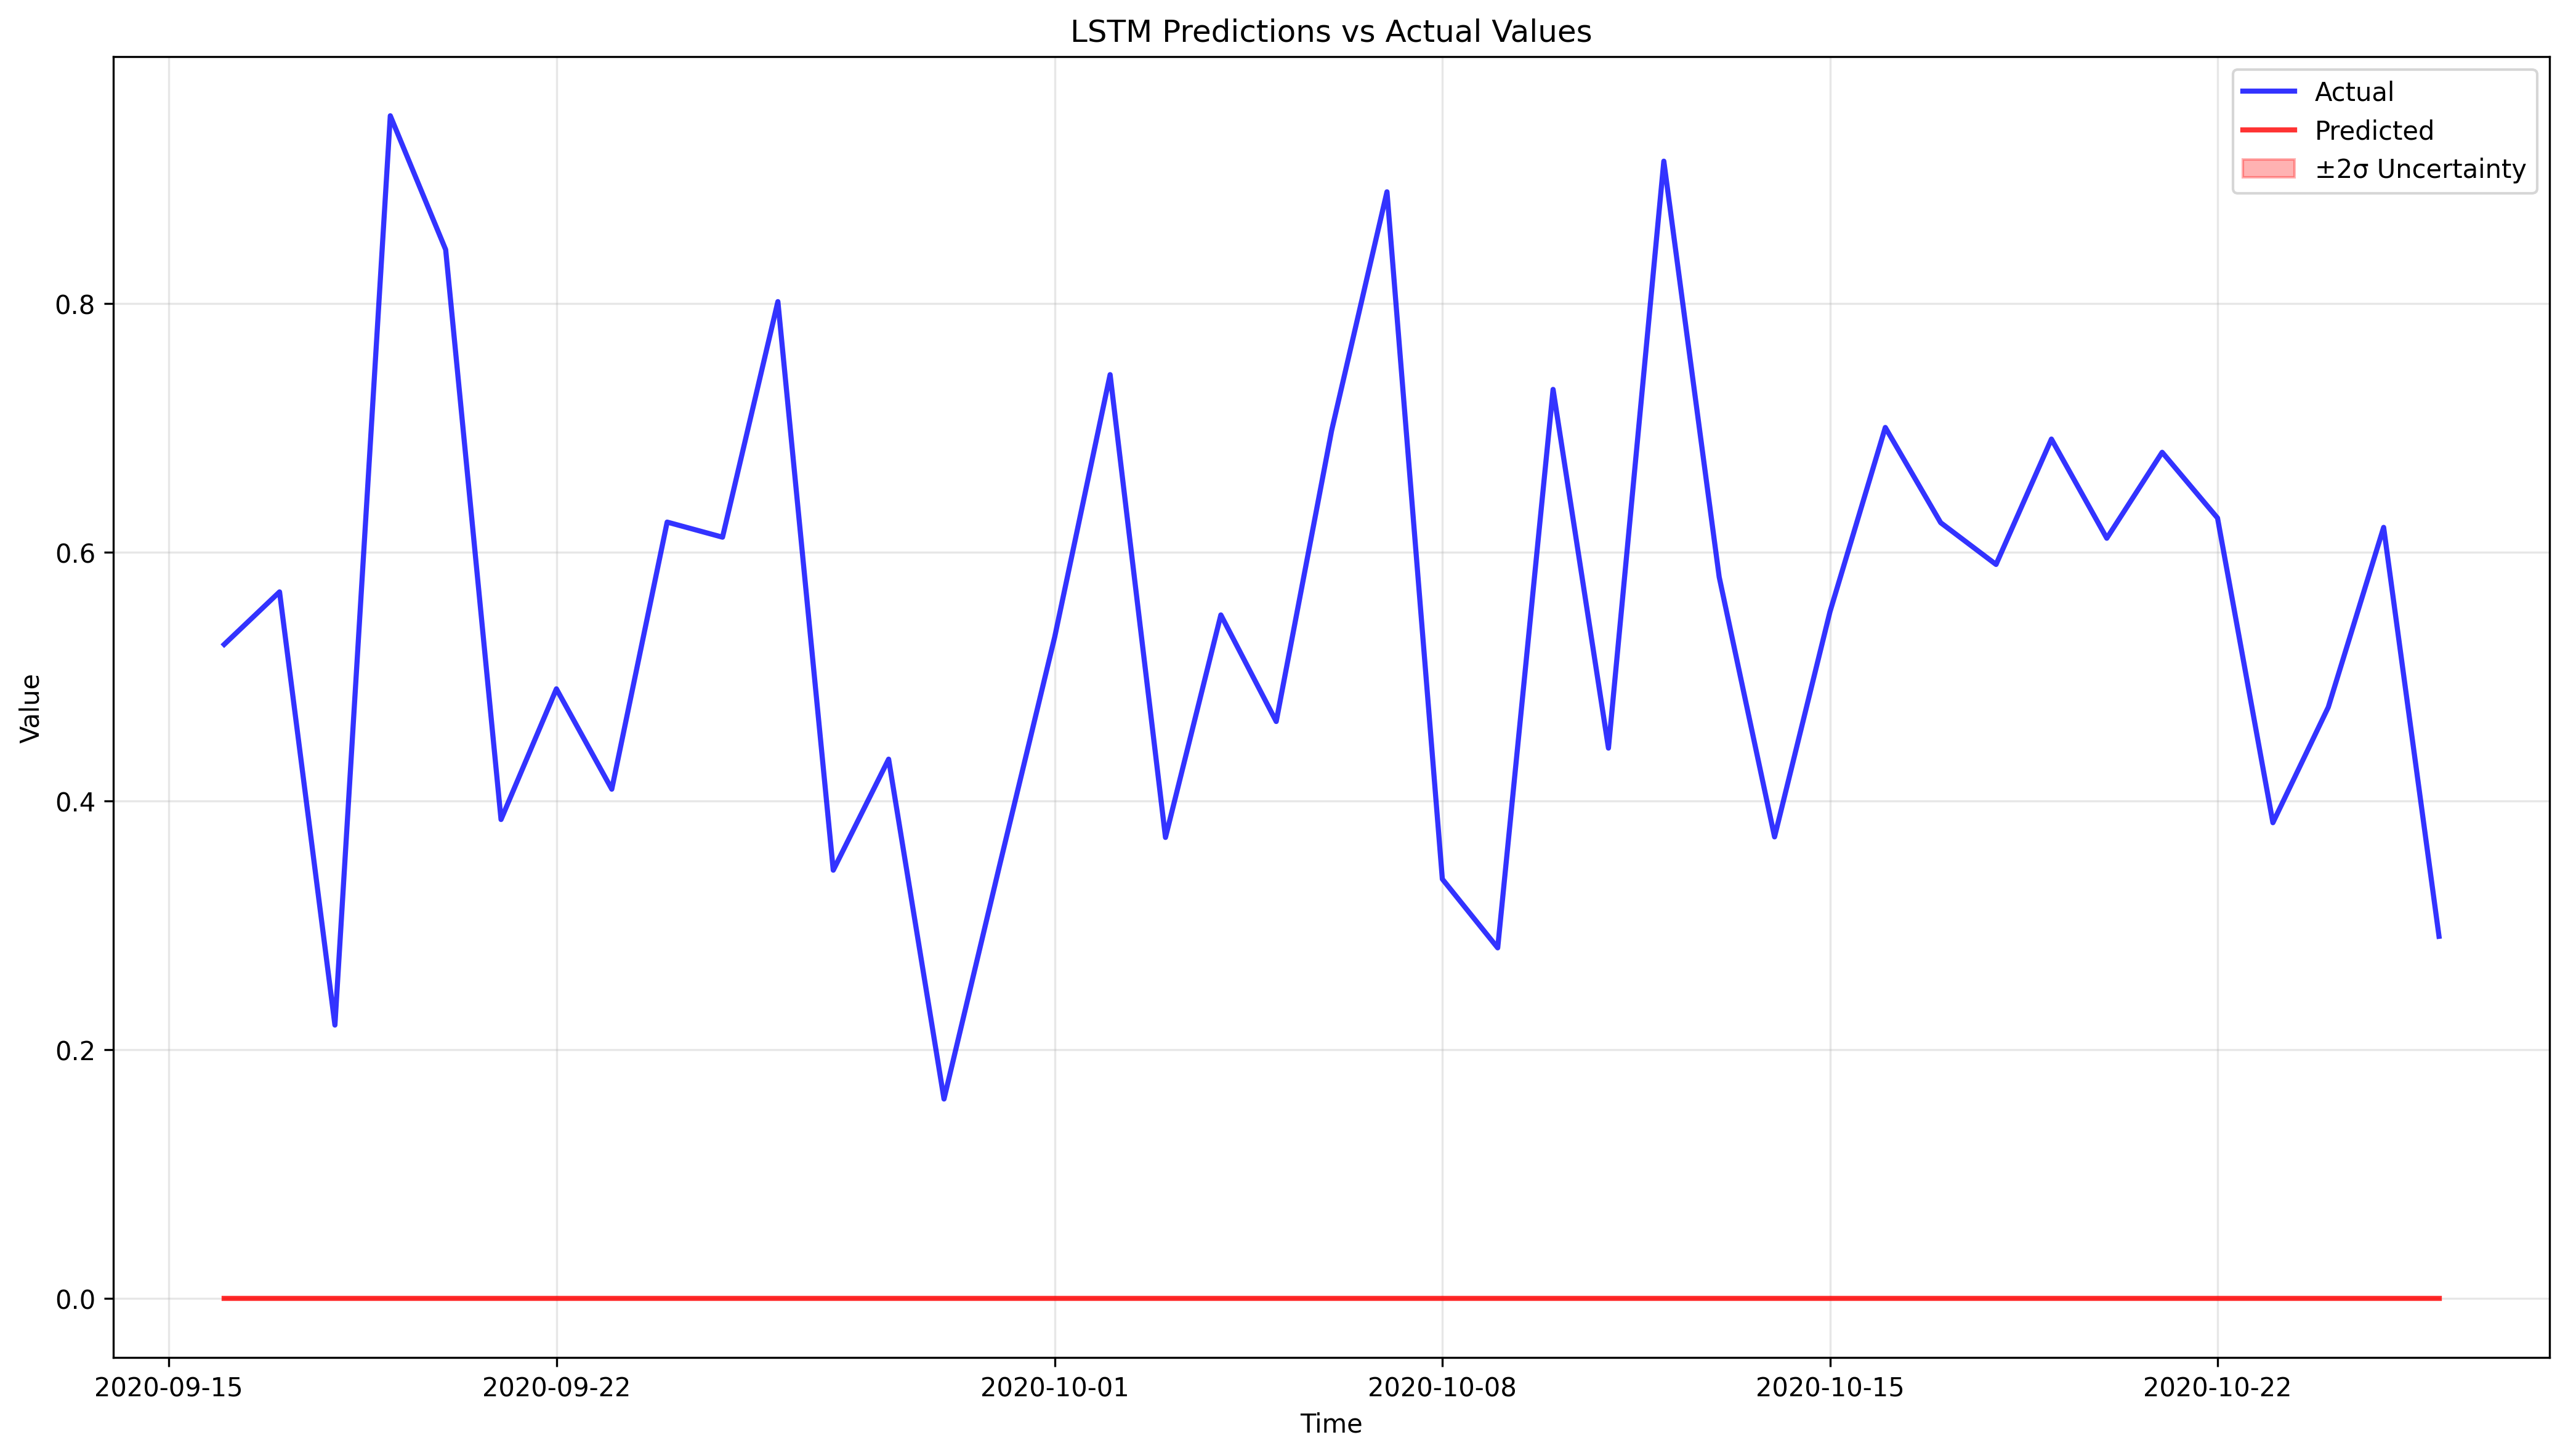

Data behind this chart, as committed beside it:
actual, predicted, uncertainty
0.5258, 0.0, 0.0
0.5681, 0.0, 0.0
0.2198, 0.0, 0.0
0.9508, 0.0, 0.0
0.8432, 0.0, 0.0
0.385, 0.0, 0.0
0.4901, 0.0, 0.0
0.4094, 0.0, 0.0
0.6242, 0.0, 0.0
0.612, 0.0, 0.0
0.8014, 0.0, 0.0
0.3443, 0.0, 0.0
0.4336, 0.0, 0.0
0.1603, 0.0, 0.0
0.3474, 0.0, 0.0
0.5319, 0.0, 0.0
0.7427, 0.0, 0.0
0.3706, 0.0, 0.0
0.5495, 0.0, 0.0
0.4639, 0.0, 0.0
0.6977, 0.0, 0.0
0.8897, 0.0, 0.0
0.3372, 0.0, 0.0
0.2819, 0.0, 0.0
0.7308, 0.0, 0.0
0.4424, 0.0, 0.0
0.9143, 0.0, 0.0
0.58, 0.0, 0.0
0.3711, 0.0, 0.0
0.552, 0.0, 0.0
0.7002, 0.0, 0.0
0.6237, 0.0, 0.0
0.5901, 0.0, 0.0
0.6909, 0.0, 0.0
0.6112, 0.0, 0.0
0.6803, 0.0, 0.0
0.6274, 0.0, 0.0
0.3825, 0.0, 0.0
0.4753, 0.0, 0.0
0.6199, 0.0, 0.0
0.2911, 0.0, 0.0
